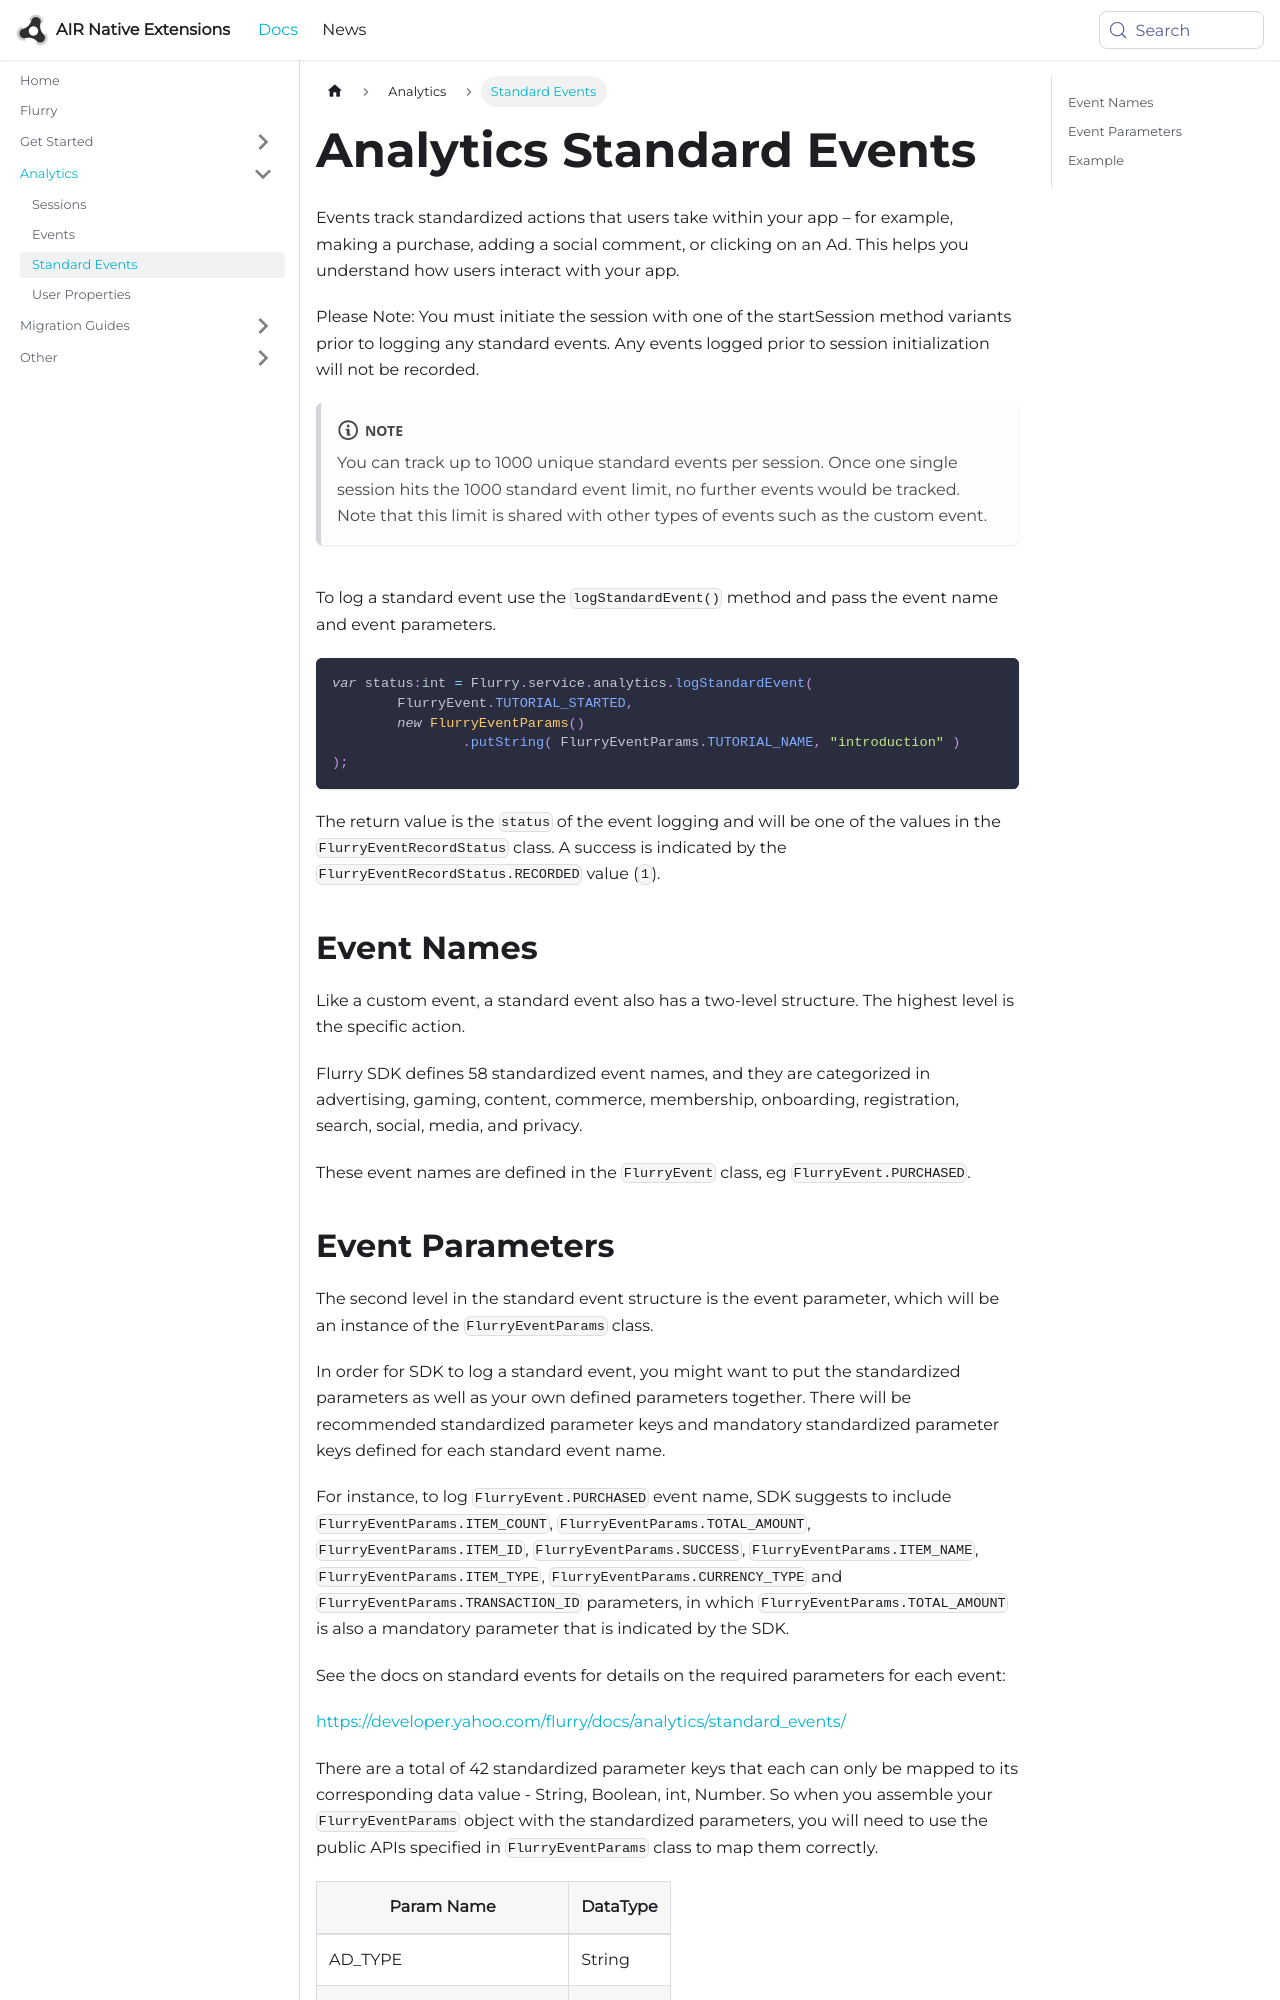

repository: airnativeextensions/nativeextensions-documentation · page: docs/flurry/analytics-standard-events/index.html · generator: docusaurus

---
title: Analytics Standard Events
sidebar_label: Standard Events
---

Events track standardized actions that users take within your app – for example, making a purchase, adding a social comment, or clicking on an Ad. This helps you understand how users interact with your app.

Please Note: You must initiate the session with one of the startSession method variants prior to logging any standard events. Any events logged prior to session initialization will not be recorded.

:::note
You can track up to 1000 unique standard events per session. Once one single session hits the 1000 standard event limit, no further events would be tracked. Note that this limit is shared with other types of events such as the custom event.
:::

##

To log a standard event use the `logStandardEvent()` method and pass the event name and event parameters.

```actionscript
var status:int = Flurry.service.analytics.logStandardEvent(
        FlurryEvent.TUTORIAL_STARTED,
        new FlurryEventParams()
                .putString( FlurryEventParams.TUTORIAL_NAME, "introduction" )
);
```

The return value is the `status` of the event logging and will be one of the values in the `FlurryEventRecordStatus` class. A success is indicated by the `FlurryEventRecordStatus.RECORDED` value (`1`).

## Event Names

Like a custom event, a standard event also has a two-level structure. The highest level is the specific action.

Flurry SDK defines 58 standardized event names, and they are categorized in advertising, gaming, content, commerce, membership, onboarding, registration, search, social, media, and privacy.

These event names are defined in the `FlurryEvent` class, eg `FlurryEvent.PURCHASED`.
